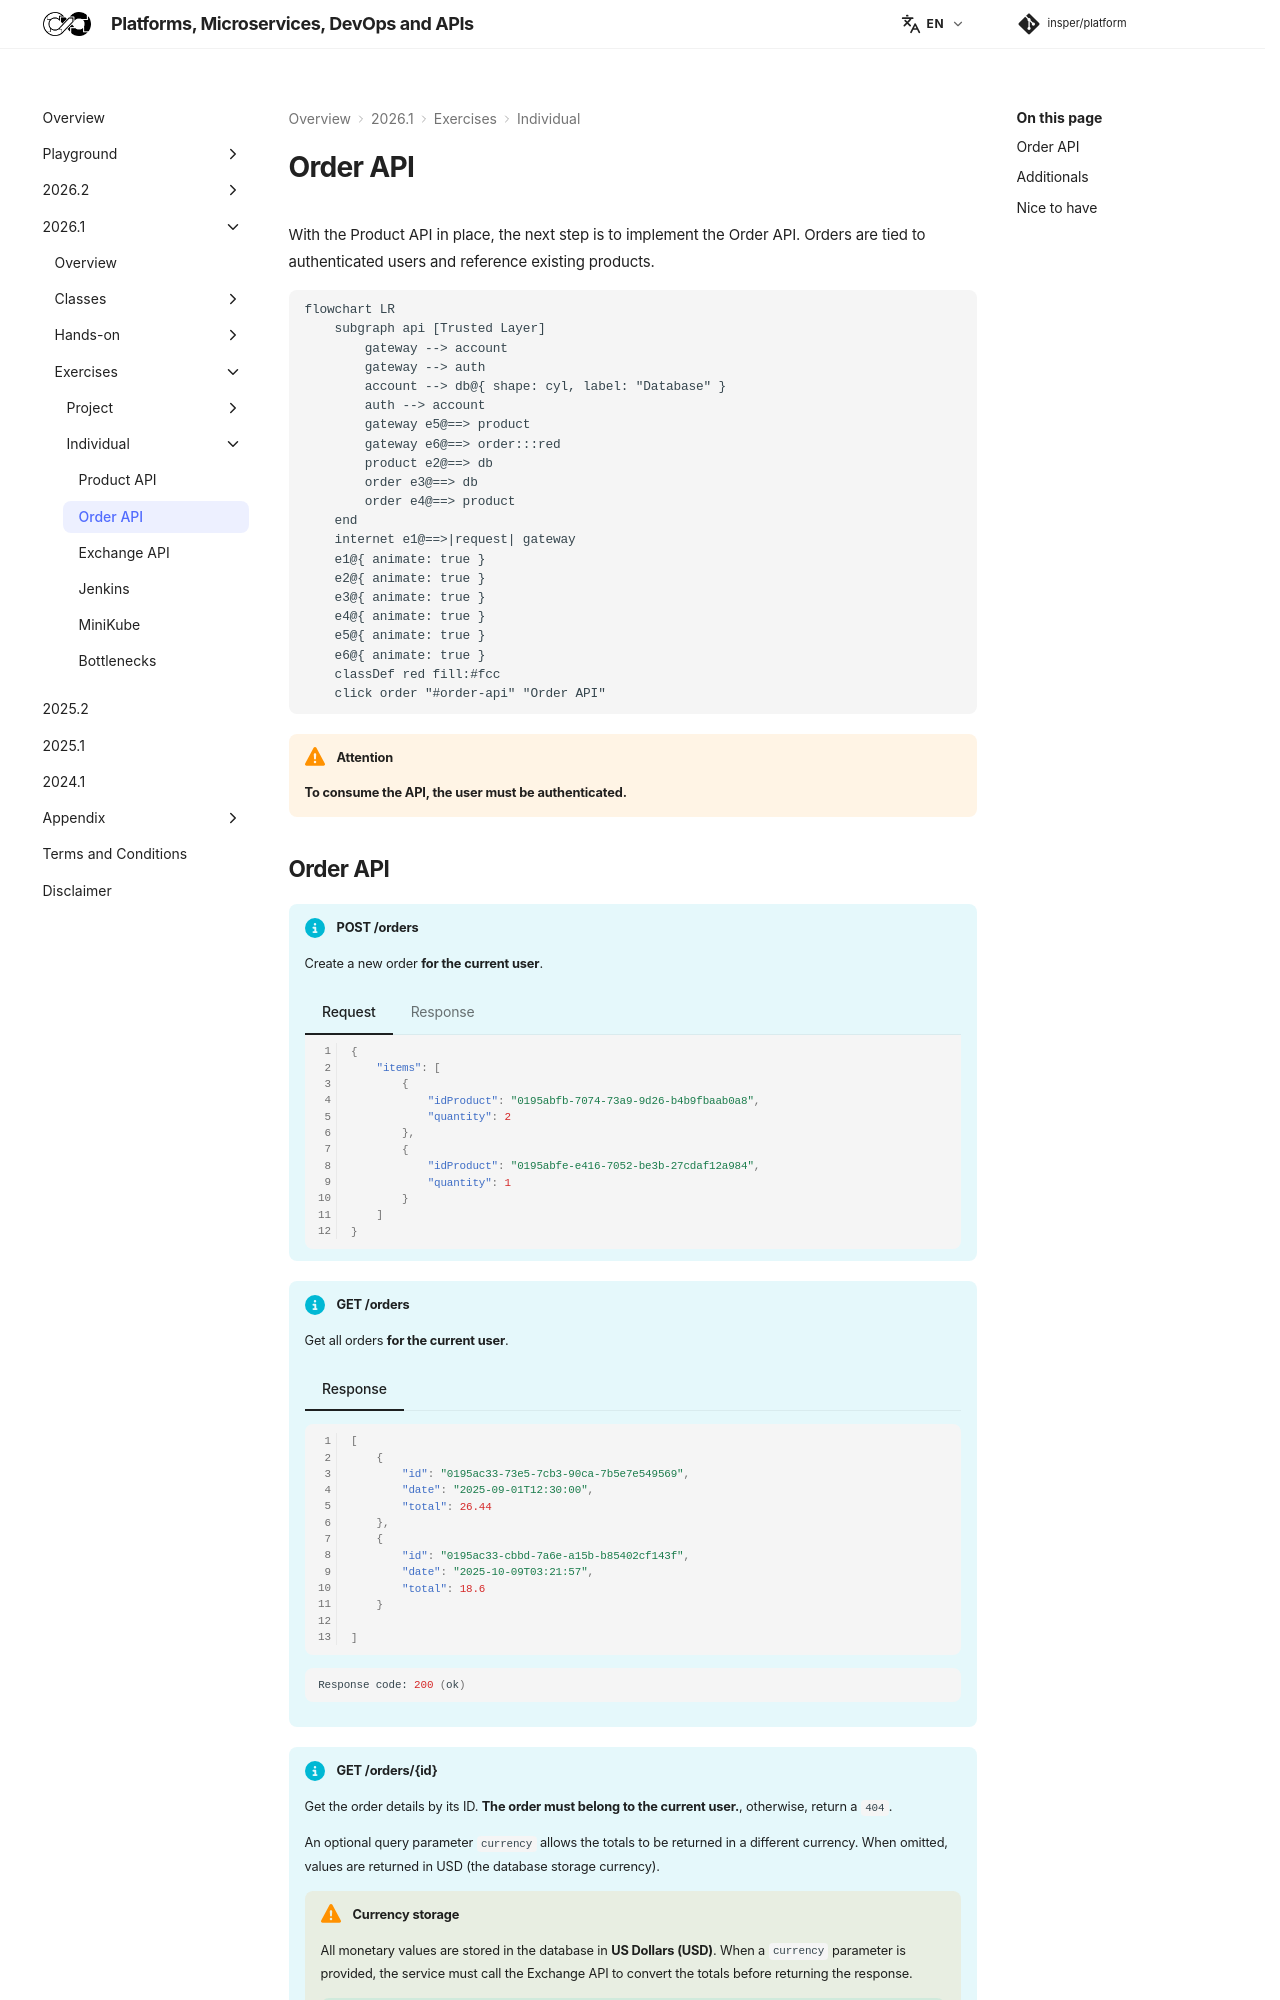

repository: Insper/platform · page: 2026.1/exercises/order/index.html · generator: mkdocs


With the Product API in place, the next step is to implement the Order API. Orders are tied to authenticated users and reference existing products.

``` mermaid
flowchart LR
    subgraph api [Trusted Layer]
        direction TB
        gateway --> account
        gateway --> auth
        account --> db@{ shape: cyl, label: "Database" }
        auth --> account
        gateway e5@==> product
        gateway e6@==> order:::red
        product e2@==> db
        order e3@==> db
        order e4@==> product
    end
    internet e1@==>|request| gateway
    e1@{ animate: true }
    e2@{ animate: true }
    e3@{ animate: true }
    e4@{ animate: true }
    e5@{ animate: true }
    e6@{ animate: true }
    classDef red fill:#fcc
    click order "#order-api" "Order API"
```

!!! warning "Attention"

    **To consume the API, the user must be authenticated.**
